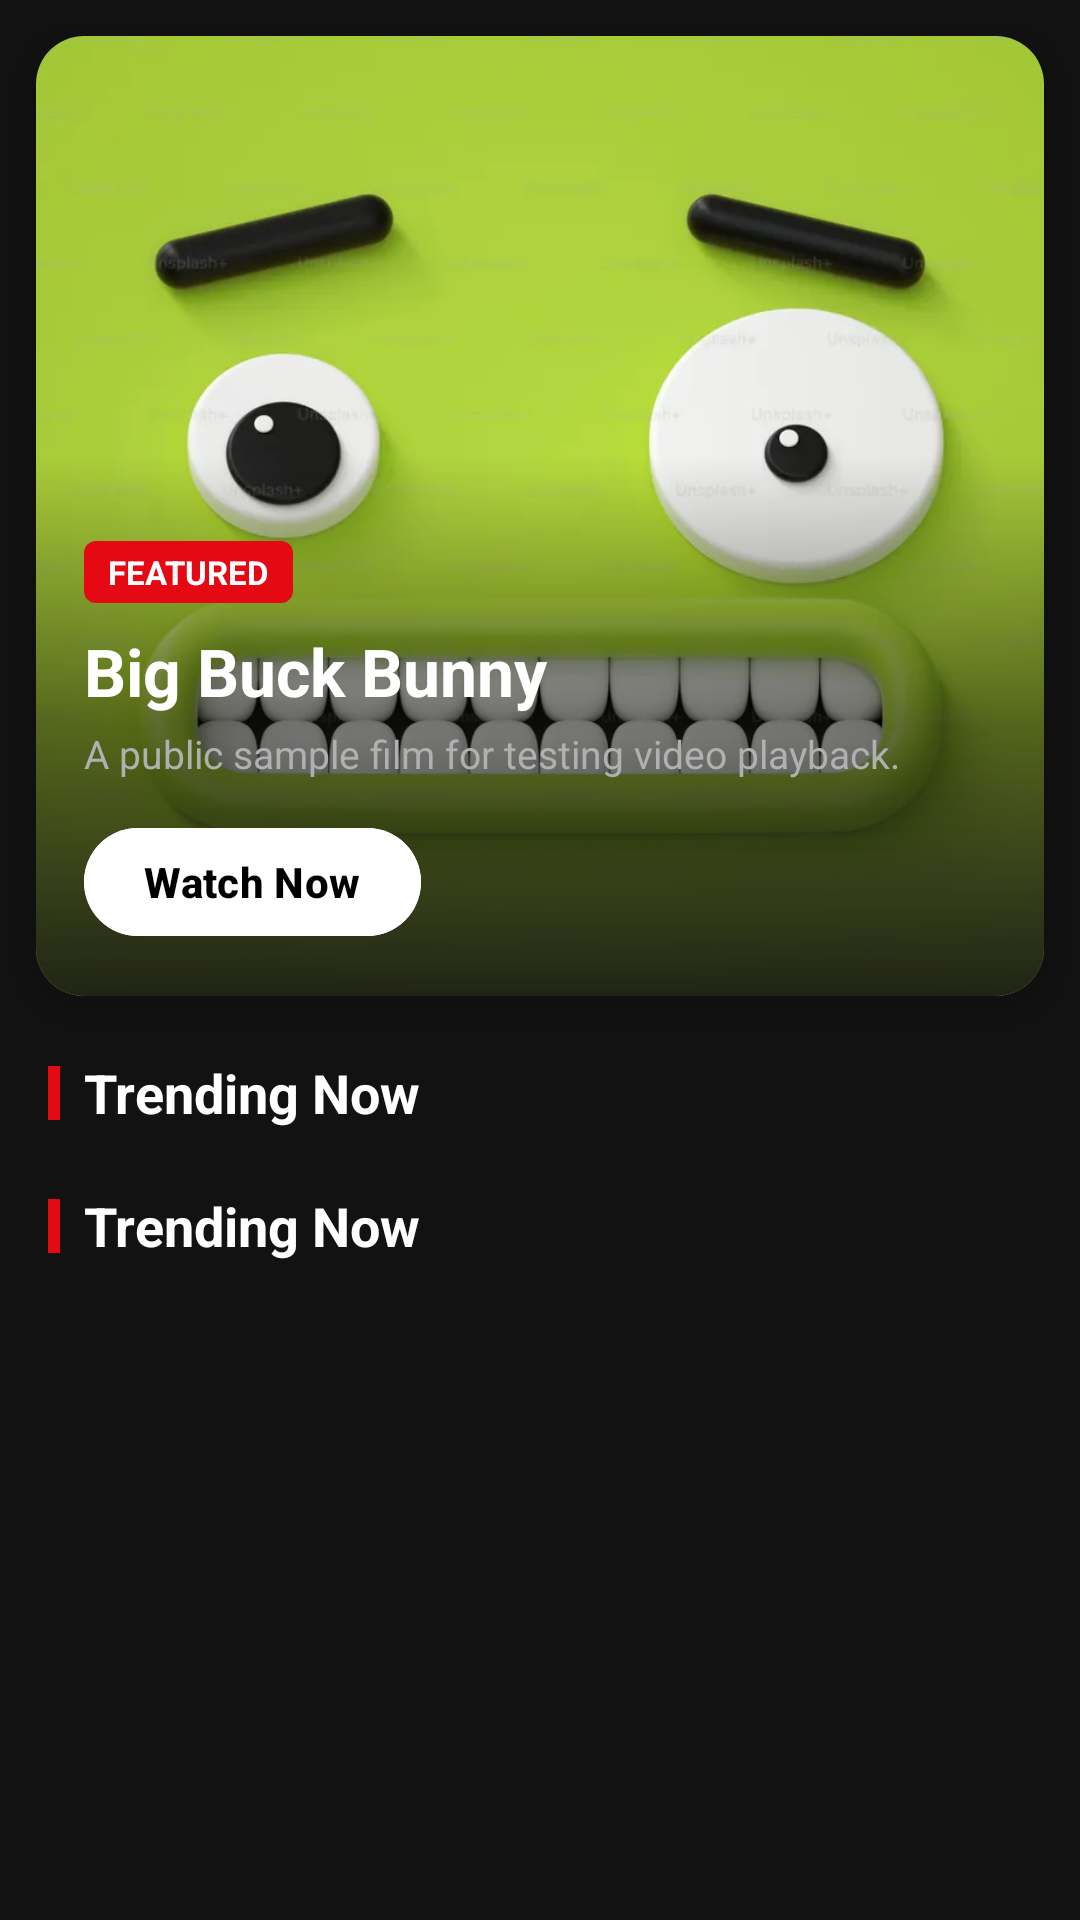

Reconstruct the res/layout file that produces this screen, plus the resources it refers to.
<!-- AndroidManifest.xml: application theme Theme.OttVideoPlayer -->
<!-- res/layout/fragment_home.xml -->
<?xml version="1.0" encoding="utf-8"?>
<androidx.constraintlayout.widget.ConstraintLayout
    xmlns:android="http://schemas.android.com/apk/res/android"
    xmlns:app="http://schemas.android.com/apk/res-auto"
    xmlns:tools="http://schemas.android.com/tools"
    android:layout_width="match_parent"
    android:layout_height="match_parent"
    android:background="@color/dark_background"
    tools:context=".presentation.ui.frgaments.HomeFragment">

    <ProgressBar
        android:id="@+id/pb_loading"
        android:layout_width="wrap_content"
        android:layout_height="wrap_content"
        android:indeterminateTint="@color/primary_red"
        android:visibility="gone"
        app:layout_constraintBottom_toBottomOf="parent"
        app:layout_constraintEnd_toEndOf="parent"
        app:layout_constraintStart_toStartOf="parent"
        app:layout_constraintTop_toTopOf="parent" />

    <com.google.android.material.textview.MaterialTextView
        android:id="@+id/tv_error_message"
        android:layout_width="wrap_content"
        android:layout_height="wrap_content"
        android:textColor="@color/text_primary"
        android:textSize="16sp"
        android:visibility="gone"
        app:layout_constraintBottom_toBottomOf="parent"
        app:layout_constraintEnd_toEndOf="parent"
        app:layout_constraintStart_toStartOf="parent"
        app:layout_constraintTop_toTopOf="parent" />

    <ScrollView
        android:id="@+id/scroll_content"
        android:layout_width="match_parent"
        android:layout_height="match_parent"
        android:fillViewport="true">

        <androidx.constraintlayout.widget.ConstraintLayout
            android:layout_width="match_parent"
            android:layout_height="wrap_content"
            android:paddingBottom="24dp">

            
            <androidx.cardview.widget.CardView
                android:id="@+id/cv_hero_container"
                android:layout_width="match_parent"
                android:layout_height="320dp"
                android:layout_marginHorizontal="12dp"
                android:layout_marginTop="12dp"
                app:cardBackgroundColor="@color/surface_dark"
                app:cardCornerRadius="16dp"
                app:cardElevation="8dp"
                app:layout_constraintEnd_toEndOf="parent"
                app:layout_constraintStart_toStartOf="parent"
                app:layout_constraintTop_toTopOf="parent">

                <androidx.constraintlayout.widget.ConstraintLayout
                    android:layout_width="match_parent"
                    android:layout_height="match_parent">

                    <com.google.android.material.imageview.ShapeableImageView
                        android:id="@+id/hero_card"
                        android:layout_width="match_parent"
                        android:layout_height="match_parent"
                        android:scaleType="centerCrop"
                        android:src="@drawable/funny_cartoon" />

                    
                    <View
                        android:layout_width="match_parent"
                        android:layout_height="180dp"
                        android:background="@drawable/gradient_bottom_overlay"
                        app:layout_constraintBottom_toBottomOf="parent" />

                    
                    <TextView
                        android:id="@+id/tv_badge"
                        android:layout_width="wrap_content"
                        android:layout_height="wrap_content"
                        android:layout_marginStart="16dp"
                        android:layout_marginBottom="8dp"
                        android:background="@drawable/bg_badge"
                        android:paddingHorizontal="8dp"
                        android:paddingVertical="3dp"
                        android:text="FEATURED"
                        android:textColor="@color/white"
                        android:textSize="11sp"
                        android:textStyle="bold"
                        app:layout_constraintBottom_toTopOf="@+id/tv_hero_card_title"
                        app:layout_constraintStart_toStartOf="parent" />

                    <com.google.android.material.textview.MaterialTextView
                        android:id="@+id/tv_hero_card_title"
                        android:layout_width="0dp"
                        android:layout_height="wrap_content"
                        android:layout_marginStart="16dp"
                        android:layout_marginEnd="16dp"
                        android:layout_marginBottom="4dp"
                        android:text="Big Buck Bunny"
                        android:textColor="@color/white"
                        android:textSize="22sp"
                        android:textStyle="bold"
                        app:layout_constraintBottom_toTopOf="@+id/tv_hero_subtitle"
                        app:layout_constraintEnd_toEndOf="parent"
                        app:layout_constraintStart_toStartOf="parent" />

                    <com.google.android.material.textview.MaterialTextView
                        android:id="@+id/tv_hero_subtitle"
                        android:layout_width="0dp"
                        android:layout_height="wrap_content"
                        android:layout_marginStart="16dp"
                        android:layout_marginEnd="16dp"
                        android:layout_marginBottom="12dp"
                        android:ellipsize="end"
                        android:maxLines="2"
                        android:text="A public sample film for testing video playback."
                        android:textColor="@color/text_secondary"
                        android:textSize="13sp"
                        app:layout_constraintBottom_toTopOf="@+id/btn_watch_now"
                        app:layout_constraintEnd_toEndOf="parent"
                        app:layout_constraintStart_toStartOf="parent" />

                    <com.google.android.material.button.MaterialButton
                        android:id="@+id/btn_watch_now"
                        android:layout_width="wrap_content"
                        android:layout_height="44dp"
                        android:layout_marginStart="16dp"
                        android:layout_marginBottom="16dp"
                        android:backgroundTint="@color/white"
                        android:paddingHorizontal="20dp"
                        android:text="@string/watch_now"
                        android:textColor="@color/black"
                        android:textStyle="bold"
                        app:cornerRadius="22dp"
                        app:icon="@drawable/ic_play"
                        app:iconTint="@color/black"
                        app:layout_constraintBottom_toBottomOf="parent"
                        app:layout_constraintStart_toStartOf="parent" />

                </androidx.constraintlayout.widget.ConstraintLayout>
            </androidx.cardview.widget.CardView>

            
            <include
                android:id="@+id/trending_card"
                layout="@layout/reusable_list_view"
                android:layout_width="match_parent"
                android:layout_height="wrap_content"
                android:layout_marginTop="20dp"
                android:layout_marginHorizontal="12dp"
                app:layout_constraintEnd_toEndOf="parent"
                app:layout_constraintStart_toStartOf="parent"
                app:layout_constraintTop_toBottomOf="@+id/cv_hero_container" />

            <include
                android:id="@+id/other_content_card"
                layout="@layout/reusable_list_view"
                android:layout_width="match_parent"
                android:layout_height="wrap_content"
                android:layout_marginTop="12dp"
                android:layout_marginHorizontal="12dp"
                app:layout_constraintEnd_toEndOf="parent"
                app:layout_constraintStart_toStartOf="parent"
                app:layout_constraintTop_toBottomOf="@+id/trending_card" />

        </androidx.constraintlayout.widget.ConstraintLayout>
    </ScrollView>

</androidx.constraintlayout.widget.ConstraintLayout>
<!-- res/layout/reusable_list_view.xml (included above) -->
<?xml version="1.0" encoding="utf-8"?>
<androidx.constraintlayout.widget.ConstraintLayout
    xmlns:android="http://schemas.android.com/apk/res/android"
    xmlns:app="http://schemas.android.com/apk/res-auto"
    xmlns:tools="http://schemas.android.com/tools"
    android:layout_width="match_parent"
    android:layout_height="wrap_content"
    android:layout_marginBottom="16dp"
    android:background="@color/dark_background">

    <View
        android:id="@+id/v_accent_bar"
        android:layout_width="4dp"
        android:layout_height="18dp"
        android:layout_marginStart="4dp"
        android:background="@color/primary_red"
        app:layout_constraintTop_toTopOf="@+id/list_top_title"
        app:layout_constraintBottom_toBottomOf="@+id/list_top_title"
        app:layout_constraintStart_toStartOf="parent" />

    <com.google.android.material.textview.MaterialTextView
        android:id="@+id/list_top_title"
        android:layout_width="wrap_content"
        android:layout_height="wrap_content"
        android:layout_marginStart="8dp"
        android:text="Trending Now"
        android:textColor="@color/text_primary"
        android:textSize="18sp"
        android:textStyle="bold"
        app:layout_constraintTop_toTopOf="parent"
        app:layout_constraintStart_toEndOf="@+id/v_accent_bar" />

    <androidx.recyclerview.widget.RecyclerView
        android:id="@+id/item_list"
        android:layout_width="match_parent"
        android:layout_height="wrap_content"
        android:layout_marginTop="8dp"
        android:clipToPadding="false"
        android:orientation="horizontal"
        android:paddingHorizontal="4dp"
        app:layoutManager="androidx.recyclerview.widget.LinearLayoutManager"
        app:layout_constraintEnd_toEndOf="parent"
        app:layout_constraintStart_toStartOf="parent"
        app:layout_constraintTop_toBottomOf="@+id/list_top_title"
        tools:listitem="@layout/items_ui" />

</androidx.constraintlayout.widget.ConstraintLayout>
<!-- res/layout/items_ui.xml (included above) -->
<?xml version="1.0" encoding="utf-8"?>
<androidx.cardview.widget.CardView
    xmlns:android="http://schemas.android.com/apk/res/android"
    xmlns:app="http://schemas.android.com/apk/res-auto"
    xmlns:tools="http://schemas.android.com/tools"
    android:id="@+id/mainUi"
    android:layout_width="110dp"
    android:layout_height="195dp"
    android:layout_marginEnd="12dp"
    android:layout_marginVertical="4dp"
    app:cardBackgroundColor="@color/surface_dark"
    app:cardCornerRadius="10dp"
    app:cardElevation="4dp">

    <androidx.constraintlayout.widget.ConstraintLayout
        android:layout_width="match_parent"
        android:layout_height="match_parent">

        <com.google.android.material.imageview.ShapeableImageView
            android:id="@+id/show_img"
            android:layout_width="match_parent"
            android:layout_height="150dp"
            android:scaleType="centerCrop"
            android:src="@drawable/funny_cartoon"
            app:layout_constraintTop_toTopOf="parent"
            app:layout_constraintStart_toStartOf="parent"
            app:layout_constraintEnd_toEndOf="parent" />

        <TextView
            android:id="@+id/show_title"
            android:layout_width="0dp"
            android:layout_height="0dp"
            android:paddingHorizontal="6dp"
            android:paddingVertical="4dp"
            android:text="Movie Title"
            android:textColor="@color/text_primary"
            android:textSize="12sp"
            android:textStyle="bold"
            android:maxLines="2"
            android:ellipsize="end"
            android:gravity="center_vertical"
            app:layout_constraintTop_toBottomOf="@+id/show_img"
            app:layout_constraintBottom_toBottomOf="parent"
            app:layout_constraintStart_toStartOf="parent"
            app:layout_constraintEnd_toEndOf="parent"
            tools:text="Big Buck Bunny" />

    </androidx.constraintlayout.widget.ConstraintLayout>

</androidx.cardview.widget.CardView>
<!-- resources referenced by this layout -->
<resources>
  <color name="black">#FF000000</color>
  <color name="dark_background">#121212</color>
  <color name="primary_red">#E50914</color>
  <color name="surface_dark">#1E1E1E</color>
  <color name="text_primary">#FFFFFF</color>
  <color name="text_secondary">#B0B0B0</color>
  <color name="white">#FFFFFFFF</color>
  <!-- drawable bg_badge (drawable) -->
  <?xml version="1.0" encoding="utf-8"?>
  <shape xmlns:android="http://schemas.android.com/apk/res/android">
      <solid android:color="@color/primary_red" />
      <corners android:radius="4dp" />
  </shape>
  <!-- drawable funny_cartoon: webp bitmap (drawable, 16102 bytes) -->
  <!-- drawable gradient_bottom_overlay (drawable) -->
  <?xml version="1.0" encoding="utf-8"?>
  <shape xmlns:android="http://schemas.android.com/apk/res/android">
      <gradient
          android:angle="270"
          android:startColor="#00000000"
          android:centerColor="#80000000"
          android:endColor="#E6121212" />
  </shape>
  <string name="watch_now">Watch Now</string>
  <style name="Theme.OttVideoPlayer" parent="Base.Theme.OttVideoPlayer" />
  <style name="Base.Theme.OttVideoPlayer" parent="Theme.Material3.DayNight.NoActionBar">
          
          
      </style>
</resources>
